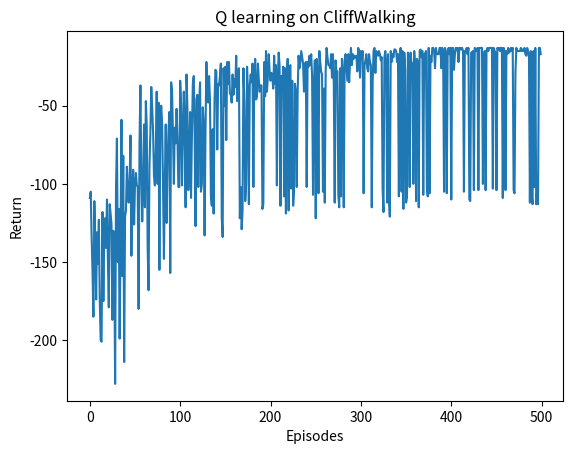

This figure's Python source:
import numpy as np
import matplotlib.pyplot as plt
from tqdm import tqdm

np.random.seed(0)

class CliffWalkingGame:
	def __init__(self,  nrow=4, ncol=12):
		self.nrow = nrow
		self.ncol = ncol
		self.action = [[-1, 0], [1, 0], [0, -1], [0, 1]]
		self.x_pos = 0
		self.y_pos = self.nrow - 1

	def step(self, a):
		# if self.y_pos == self.nrow - 1 and self.x_pos > 0:
		# 	return (0, self.reset(), True)
		self.y_pos = min(self.nrow - 1, max(0, self.y_pos + self.action[a][0]))
		self.x_pos = min(self.ncol - 1, max(0, self.x_pos + self.action[a][1]))
		next_s = self.y_pos * self.ncol + self.x_pos
		r = -1
		done = False
		if self.y_pos == self.nrow - 1 and self.x_pos > 0:
			done = True
			if self.x_pos != self.ncol - 1:
				r = -100
		return (r, next_s, done)

	def reset(self):
		self.x_pos = 0
		self.y_pos = self.nrow - 1
		return self.y_pos * self.ncol + self.x_pos

class Sarsa:
	def __init__(self, env, epsilon, alpha, gamma, n_action = 4):
		self.env = env
		self.epsilon = epsilon
		self.alpha = alpha
		self.gamma = gamma
		self.n_action = n_action
		self.Qsa = np.zeros([self.env.nrow * self.env.ncol, n_action])

	def update(self, s0, a0, r, s1, a1):
		TD_error = r + self.gamma * self.Qsa[s1][a1] - self.Qsa[s0][a0]
		self.Qsa[s0][a0] += self.alpha * TD_error

	def take_action(self, state):
		if np.random.random() < self.epsilon:
			action = np.random.randint(self.n_action)
		else:
			action = np.argmax(self.Qsa[state])
		return action

	def best_action(self, state):
		maxq = np.max(self.Qsa[state])
		action = [0 for _ in range(self.n_action)]
		for i in range(self.n_action):
			if self.Qsa[state][i] == maxq:
				action[i] = 1
		return action

class nstep_Sarsa:
	def __init__(self, env, n_step, epsilon, alpha, gamma, n_action=4):
		self.env = env
		self.n_step = n_step
		self.epsilon = epsilon
		self.alpha = alpha
		self.gamma = gamma
		self.n_action = n_action
		self.Q_table = np.zeros([self.env.nrow*self.env.ncol, self.n_action])
		self.state_list = []
		self.action_list = []
		self.reward_list = []

	def take_action(self, state):
		if np.random.random() < self.epsilon:
			action = np.random.randint(self.n_action)
		else:
			action = np.argmax(self.Q_table[state])
		return action

	def best_action(self, state):
		maxq = np.max(self.Q_table[state])
		action = [0 for _ in range(self.n_action)]
		for i in range(self.n_action):
			if self.Q_table[state][i] == maxq:
				action[i] = 1
		return action

	def update(self, s0, a0, r, s1, r1, done):
		self.state_list.append(s0)
		self.action_list.append(a0)
		self.reward_list.append(r)
		if len(self.state_list) == self.n_step:
			G = self.Q_table[s1, r1]
			for i in reversed(range(self.n_step)):
				G = self.gamma*G + self.reward_list[i]
				if done and i > 0:
					s = self.state_list[i]
					a = self.action_list[i]
					self.Q_table[s, a] += self.alpha * (G - self.Q_table[s, a])
			s = self.state_list.pop(0)
			a = self.action_list.pop(0)
			self.reward_list.pop(0)
			self.Q_table[s, a] += self.alpha * (G - self.Q_table[s, a])
		if done:
			self.state_list = []
			self.action_list = []
			self.reward_list = []

class Qlearning:
	def __init__(self, env, epsilon, alpha, gamma, n_action=4):
		self.env = env
		self.epsilon = epsilon
		self.alpha = alpha
		self.gamma = gamma
		self.n_action = n_action
		self.Q_table = np.zeros([self.env.nrow*self.env.ncol, self.n_action])

	def take_action(self, state):
		if np.random.random() < self.epsilon:
			action = np.random.randint(self.n_action)
		else:
			action = np.argmax(self.Q_table[state])
		return action

	def best_action(self, state):
		action = [0 for _ in range(self.n_action)]
		Qmax = np.max(self.Q_table[state])
		for i in range(self.n_action):
			if self.Q_table[state, i] == Qmax:
				action[i] = 1
		return action

	def update(self, s0, a0, r, s1):
		# a1 = np.argmax(self.best_action(s1))
		TD_error = r + self.gamma * self.Q_table[s1].max() - self.Q_table[s0, a0]
		self.Q_table[s0, a0] += self.alpha * TD_error


def print_agent(agent, env, action_meaning, disaster=[], end=[]):
    for i in range(env.nrow):
        for j in range(env.ncol):
            if (i * env.ncol + j) in disaster:
                print('****', end=' ')
            elif (i * env.ncol + j) in end:
                print('EEEE', end=' ')
            else:
                a = agent.best_action(i * env.ncol + j)
                pi_str = ''
                for k in range(len(action_meaning)):
                    pi_str += action_meaning[k] if a[k] > 0 else 'o'
                print(pi_str, end=' ')
        print()

if __name__ == "__main__":
	nrow = 4
	ncol = 12
	epsilon = 0.1
	alpha = 0.1
	gamma = 0.9
	n_step = 5
	env = CliffWalkingGame(nrow, ncol)
	# agent = nstep_Sarsa(env, n_step, epsilon, alpha, gamma)
	agent = Qlearning(env, epsilon, alpha, gamma)
	episodes_num = 500

	return_list = []
	for i in range(10):
		with tqdm(total=int(episodes_num / 10), desc='Iteration: %d'%i) as pbar:
			for i_episode in range(int(episodes_num/10)):
				episode_return = 0
				done = False
				now_s = env.reset()
				# now_a = agent.take_action(now_s)
				while not done:
					now_a = agent.take_action(now_s)
					reward, next_s, done = env.step(now_a)
					episode_return += reward
					# next_a = agent.take_action(next_s)
					# agent.update(now_s, now_a, reward, next_s, next_a, done)
					agent.update(now_s, now_a, reward, next_s)
					now_s = next_s
					# now_a = next_a
				return_list.append(episode_return)
				if (i_episode + 1)%10 ==0:
					pbar.set_postfix({'episode':"%d"%(episodes_num / 10 * i + i_episode + 1),
									  'return':'%.3f'%np.mean(return_list[-10:])})
				pbar.update(1)

	action_meaning = ['^', 'v', '<', '>']
	print('Sarsa算法最终收敛得到的策略为：')
	print_agent(agent, env, action_meaning, list(range(37, 47)), [47])

	episodes_list = list(range(len(return_list)))
	plt.plot(episodes_list, return_list)
	plt.xlabel("Episodes")
	plt.ylabel("Return")
	plt.title("Q learning on {}".format("CliffWalking"))
	plt.show()
